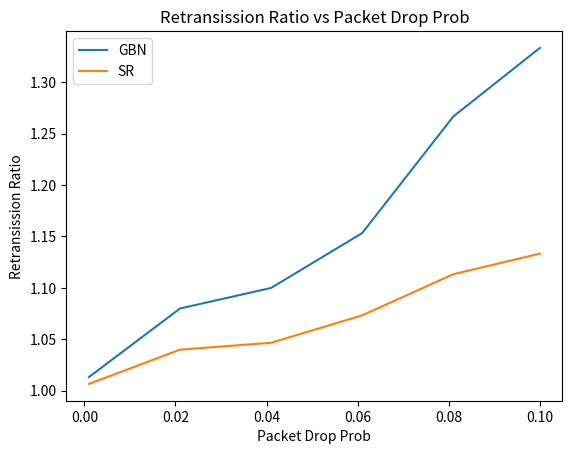

Python code for this plot:
import matplotlib.pyplot as plt
import numpy as np
import sys
x = [0.001, 0.021, 0.041, 0.061, 0.081, 0.1]
y1 = [1.01333, 1.08, 1.1, 1.15333, 1.26667, 1.33333]
y2 = [1.00667, 1.04, 1.04667, 1.07333, 1.11333, 1.13333]
fig, ax = plt.subplots()
l1 = ax.plot(x,y1, label="GBN")
l2 = ax.plot(x,y2, label="SR")
plt.xlabel("Packet Drop Prob")
plt.ylabel("Retransission Ratio")
plt.title("Retransission Ratio vs Packet Drop Prob")
ax.legend()
#plt.show()
plt.savefig("plot.png")
